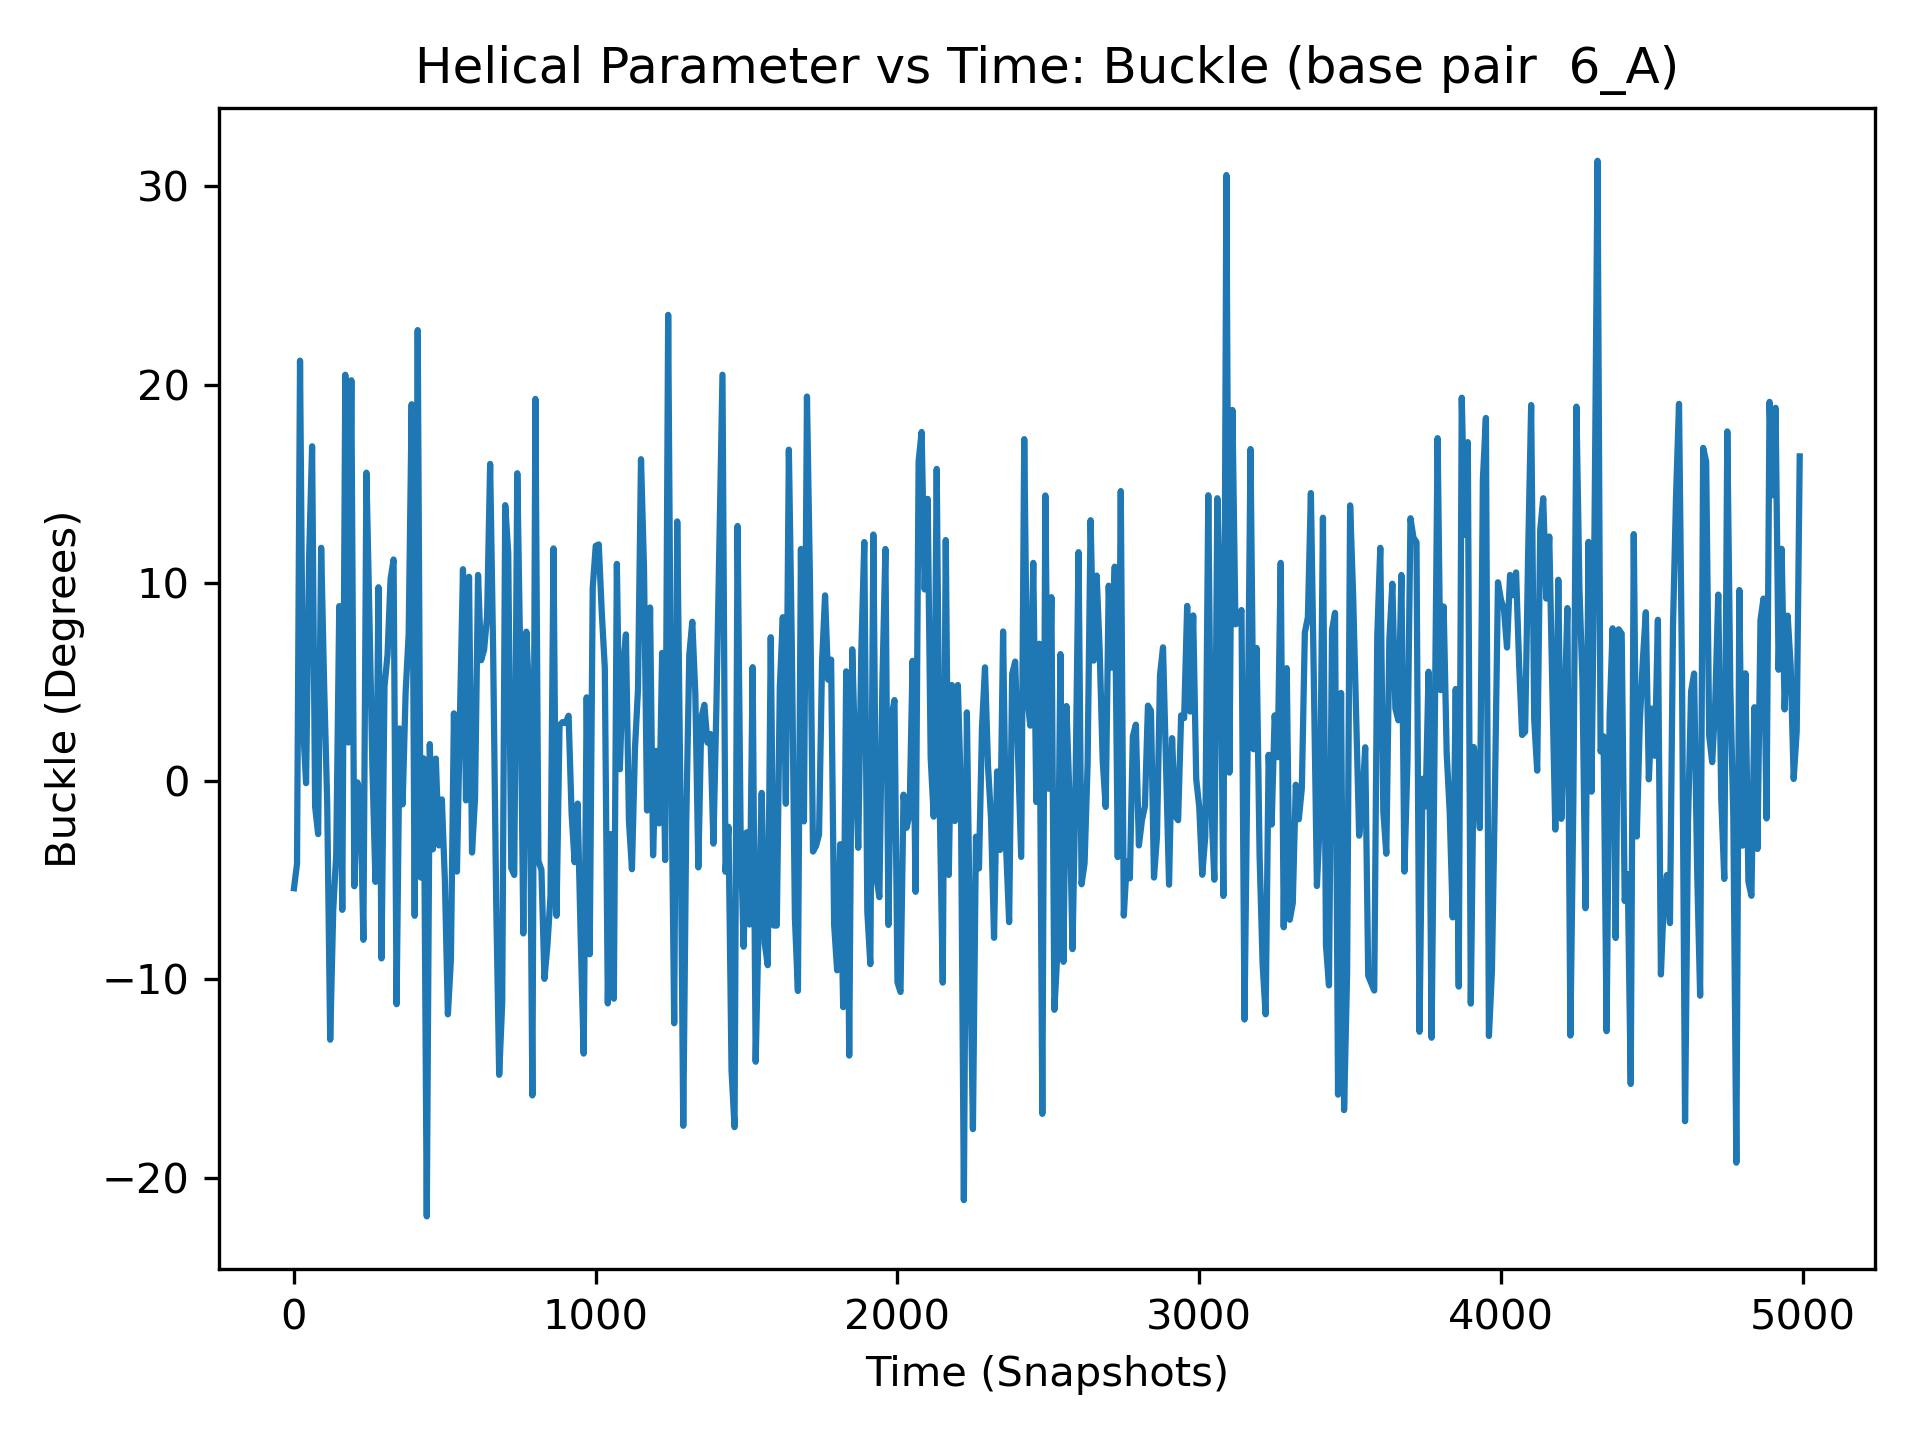

The data file committed next to this chart (first rows):
, 6_A
0, -5.4
1, 4.17
2, 9.02
3, 11.79
4, 13.67
5, 10.18
6, 4.5
7, -10.36
8, 1.21
9, -3.21
10, -4.17
11, 5.72
12, -6.33
13, -7.89
14, 0.79
15, 2.06
16, -11.56
17, -6.42
18, 6.09
19, 2.98
20, 21.21
21, 3.92
22, -10.04
23, 5.52
24, 4.07
25, -6.54
26, 0.83
27, 1.8
28, -8.95
29, 3.96
30, 2.78
31, 20.0
32, 0.66
33, 23.29
34, -3.66
35, 13.2
36, 1.1
37, -3.55
38, 0.72
39, -0.66
40, -0.1
41, -1.85
42, 6.78
43, -2.72
44, -11.76
45, -2.74
46, 11.63
47, -2.89
48, 1.48
49, 0.11
50, 11.27
51, 4.81
52, -6.66
53, -7.51
54, 0.61
55, 2.73
56, 1.55
57, 6.75
58, 13.16
59, -11.91
... 4,940 more rows
